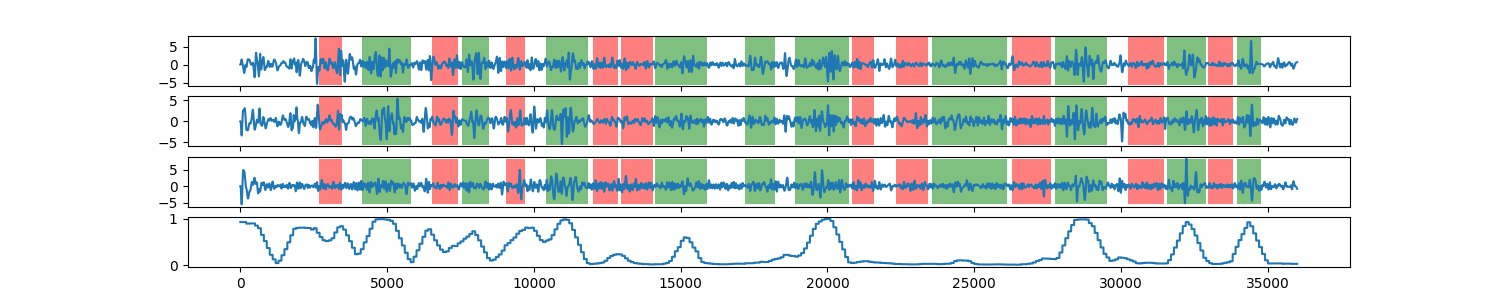

The table this chart was drawn from, first rows:
0, 0.930201484685
1, 0.9302
2, 0.9302
3, 0.9302
4, 0.9302
5, 0.9302
6, 0.9302
7, 0.9302
8, 0.9302
9, 0.9302
10, 0.9302
11, 0.9302
12, 0.9302
13, 0.9302
14, 0.9302
15, 0.9302
16, 0.9302
17, 0.9302
18, 0.9302
19, 0.9302
20, 0.9302
21, 0.9302
22, 0.9302
23, 0.9302
24, 0.9302
25, 0.9302
26, 0.9302
27, 0.9302
28, 0.9302
29, 0.9302
30, 0.9302
31, 0.9302
32, 0.9302
33, 0.9302
34, 0.9302
35, 0.9302
36, 0.9302
37, 0.9302
38, 0.9302
39, 0.9302
40, 0.9302
41, 0.9302
42, 0.9302
43, 0.9302
44, 0.9302
45, 0.9302
46, 0.9302
47, 0.9302
48, 0.9302
49, 0.9302
50, 0.9302
51, 0.9302
52, 0.9302
53, 0.9302
54, 0.9302
55, 0.9302
56, 0.9302
57, 0.9302
58, 0.9302
59, 0.9302
60, 0.9302
... 35,938 more rows
